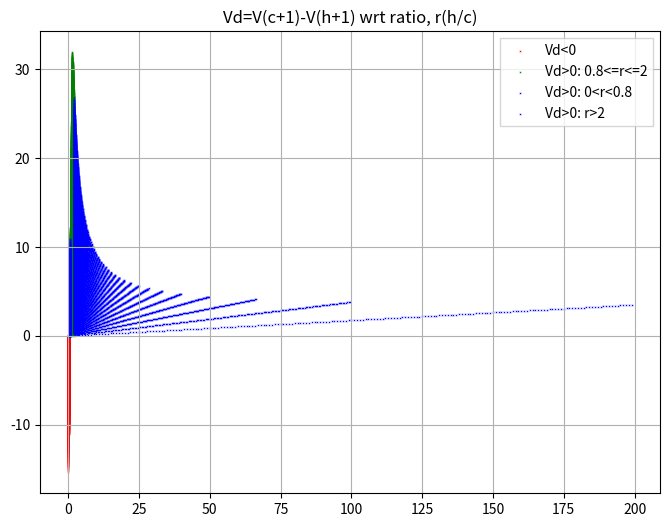

This chart was generated by the following Python code:
import matplotlib.pyplot as plt
import numpy as np
import math

h,c,hmax,cmax= 0.05,0.05,0,0
H,C,va,ra,voe,roe,vot,rot,vd,ro=[],[],[],[],[],[],[],[],[],[]

while h<10:
    while c<7:
        v=(((2*h*c)+h-(c*c))/math.pi)
        r=(h/c)
        if v<=0:
            vd.append(v)
            ro.append(r)
        if v>0 and r>0 and r<0.8:
            vol=(((2*h*c)+h-(c*c))/math.pi)
            voe.append(vol)
            roe.append(r)
        if v>0 and r>=0.8 and r<=2:
            vol=(((2*h*c)+h-(c*c))/math.pi)
            if vol==100.25:
                hmax=h
                cmax=c
            va.append(vol)
            ra.append(r)
        if v>0 and r>2:
            vol=(((2*h*c)+h-(c*c))/math.pi)
            vot.append(vol)
            rot.append(r)
        H.append(h)
        C.append(c)
        c+=0.05
    c=0.05
    h+=0.05


print("\nFor the ratio where V(c+1)<V(h+1)")
print("x values:",len(ro))
print("y values:",len(vd))

print("\nFor the ratio where V(h+1)>V(c+1)")
print("0<r<0.8: x values: "+str(len(roe))+"; y values: "+str(len(voe)))
print("0.8<r<2: x values: "+str(len(ra))+"; y values: "+str(len(va)))
print("r>2    : x values: "+str(len(rot))+"; y values: "+str(len(vot)))

print("\nFor maximum volume increase: \nRatio: "+str(ra[va.index(max(va))])+"; Length: "+str(hmax)+"; Circumference: "+str(cmax))

fig, ax = plt.subplots(figsize=(8,6))
ax.scatter(ro, vd, color='red', marker='x', s=0.1, label='Vd<0')
ax.scatter(ra,va, color='green', marker='x', s=0.1, label='Vd>0: 0.8<=r<=2')
ax.scatter(roe,voe, color='blue', marker='x', s=0.1, label='Vd>0: 0<r<0.8')
ax.scatter(rot,vot, color='blue', marker='x', s=0.1, label='Vd>0: r>2')
ax.legend(loc='best', frameon=True, fancybox=False)
ax.set_title('Vd=V(c+1)-V(h+1) wrt ratio, r(h/c)');
plt.grid(True)
plt.show()
